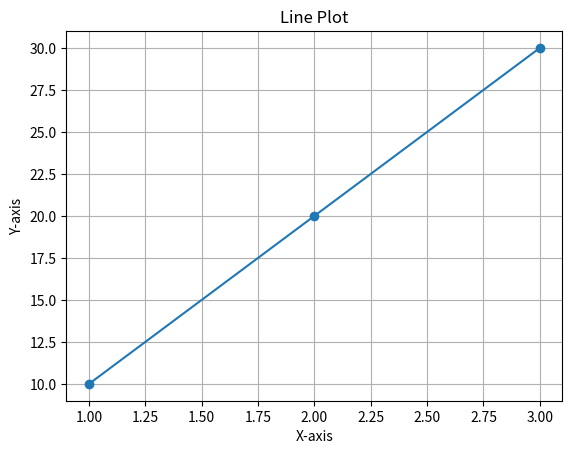
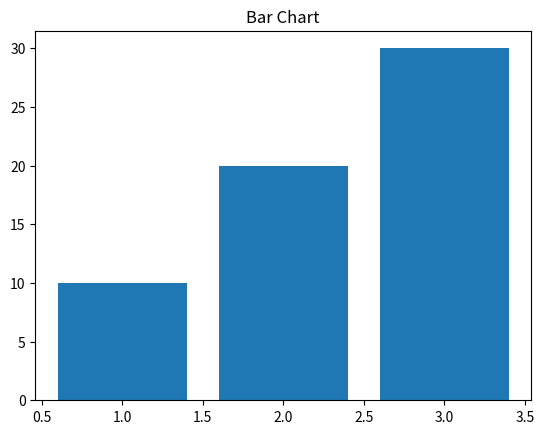
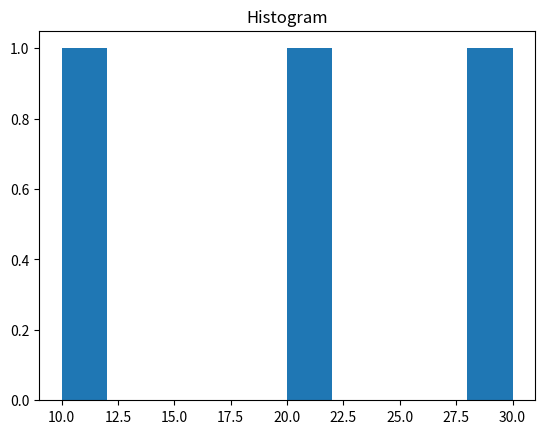
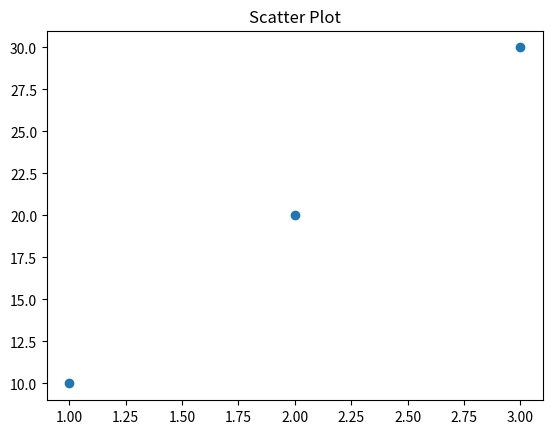
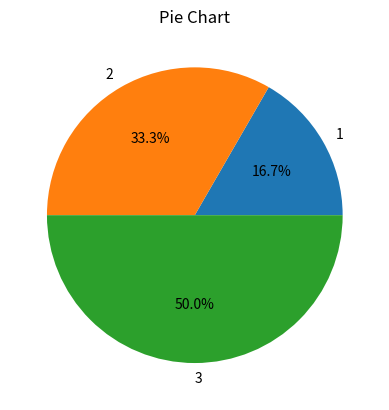
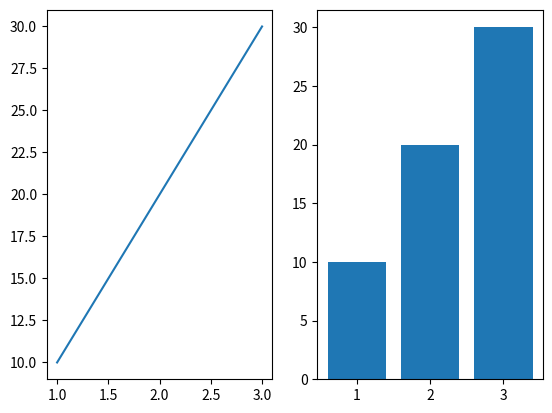

Write the Python code that produced these figures, in order.
import matplotlib.pyplot as plt

x = [1,2,3]
y = [10,20,30]

# Line plot
plt.plot(x, y, marker='o')
plt.xlabel("X-axis")
plt.ylabel("Y-axis")
plt.title("Line Plot")
plt.grid()
plt.show()

# Bar chart
plt.bar(x, y)
plt.title("Bar Chart")
plt.show()

# Histogram
plt.hist(y)
plt.title("Histogram")
plt.show()

# Scatter plot
plt.scatter(x, y)
plt.title("Scatter Plot")
plt.show()

# Pie chart
plt.pie(y, labels=x, autopct='%1.1f%%')
plt.title("Pie Chart")
plt.show()

# Subplots
plt.subplot(1,2,1)
plt.plot(x,y)

plt.subplot(1,2,2)
plt.bar(x,y)

plt.show()
